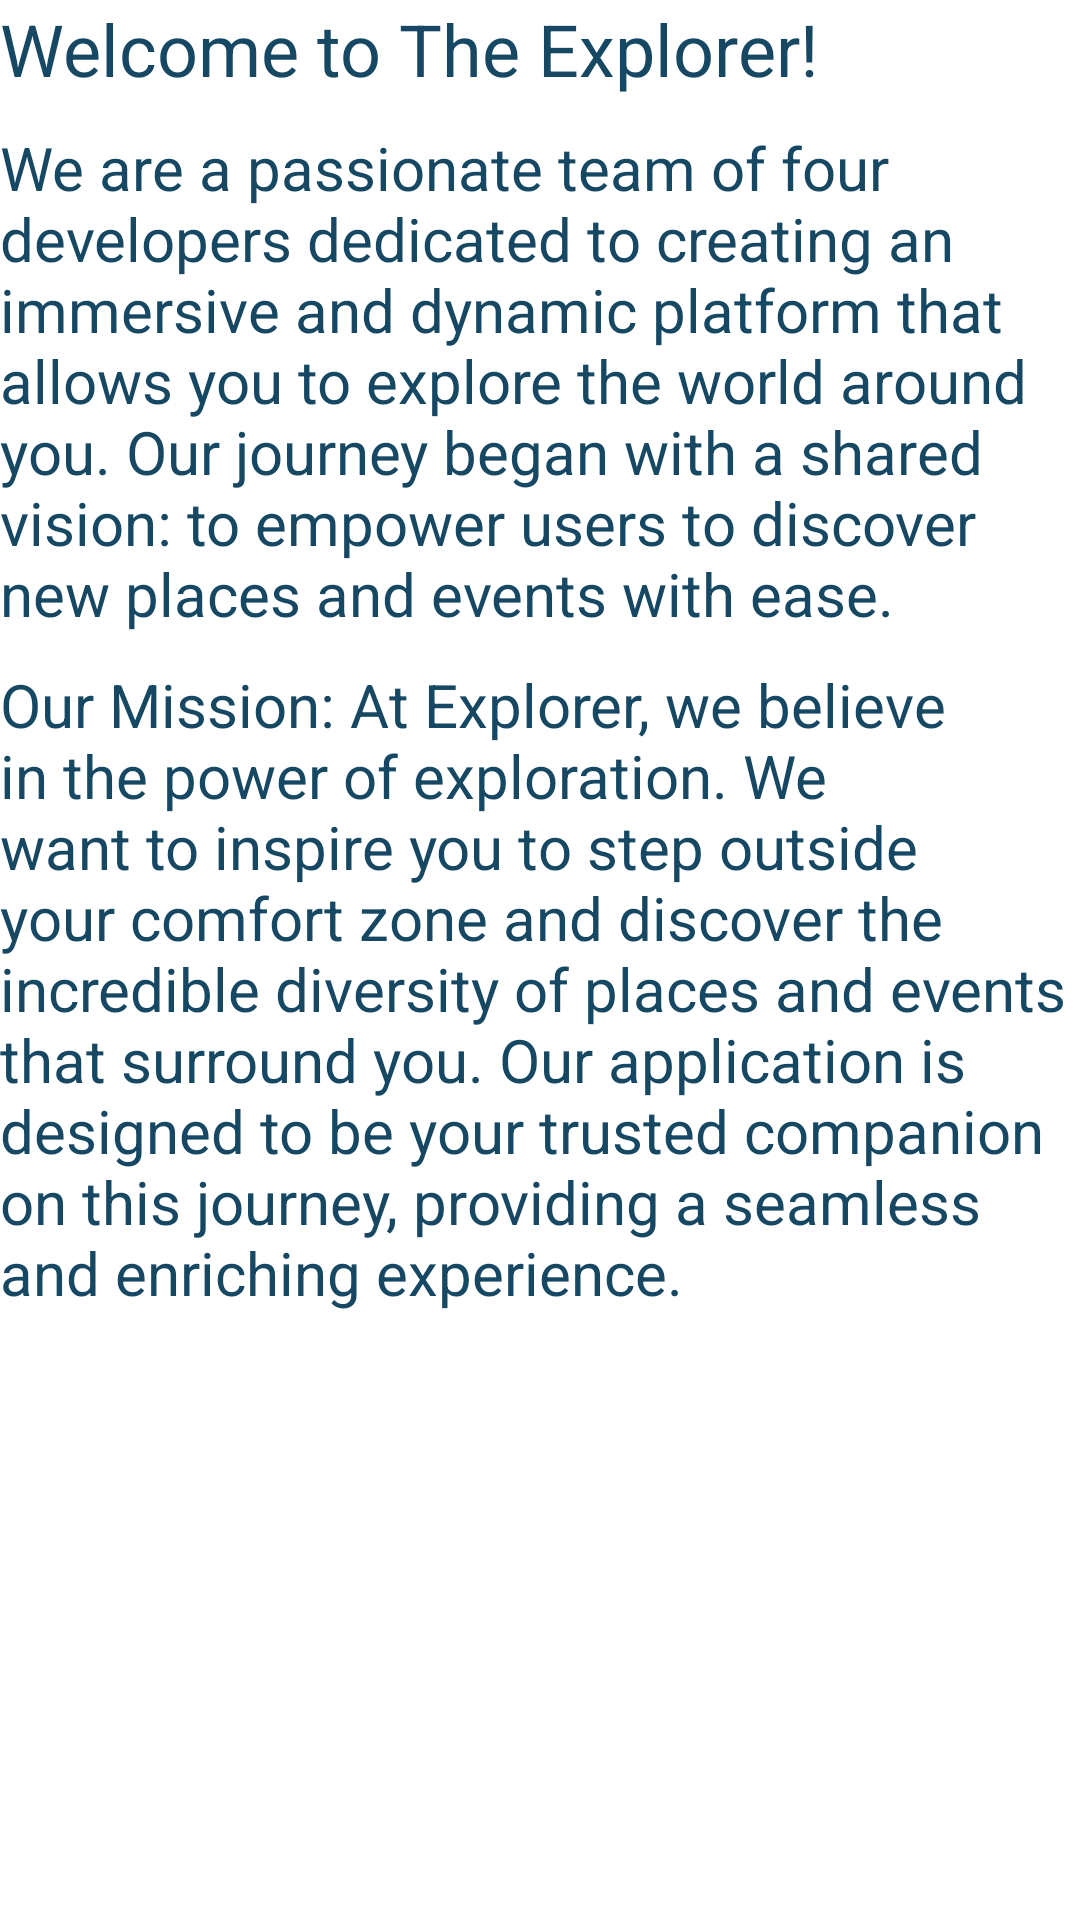

Produce the Android XML layout that renders to this screen, including the resource entries it uses.
<!-- AndroidManifest.xml: application theme Theme.Capstone -->
<!-- res/layout/fragment_about_us.xml -->
<?xml version="1.0" encoding="utf-8"?>
<androidx.constraintlayout.widget.ConstraintLayout xmlns:android="http://schemas.android.com/apk/res/android"
    xmlns:app="http://schemas.android.com/apk/res-auto"
    xmlns:tools="http://schemas.android.com/tools"
    android:id="@+id/frameLayout2"
    android:layout_width="match_parent"
    android:layout_height="match_parent"
    android:layout_margin="@dimen/_10dp"
    tools:context=".ui.AboutUsFragment">

    <ScrollView
        android:layout_width="match_parent"
        android:layout_height="match_parent" >

        <LinearLayout
            android:layout_width="match_parent"
            android:layout_height="wrap_content"
            android:orientation="vertical">

            <LinearLayout
                android:layout_width="match_parent"
                android:layout_height="match_parent"
                android:orientation="vertical">

                <TextView
                    android:id="@+id/textView9"
                    android:layout_width="match_parent"
                    android:layout_height="wrap_content"
                    android:textSize="@dimen/_24sp"
                    android:text="@string/txt_title_about" />
            </LinearLayout>

            <LinearLayout
                android:layout_width="match_parent"
                android:layout_height="wrap_content"
                android:layout_marginTop="@dimen/_10dp"
                android:orientation="vertical">

                <TextView
                    android:id="@+id/textView11"
                    android:layout_width="match_parent"
                    android:layout_height="wrap_content"
                    android:textSize="@dimen/_20sp"
                    android:text="@string/txt_body_about" />
            </LinearLayout>

            <LinearLayout
                android:layout_width="match_parent"
                android:layout_height="wrap_content"
                android:layout_marginTop="@dimen/_10dp"
                android:orientation="vertical">

                <TextView
                    android:id="@+id/textView12"
                    android:layout_width="match_parent"
                    android:layout_height="wrap_content"
                    android:textSize="@dimen/_20sp"
                    android:text="@string/txt_mission_about" />
            </LinearLayout>
        </LinearLayout>
    </ScrollView>

</androidx.constraintlayout.widget.ConstraintLayout>
<!-- resources referenced by this layout -->
<resources>
  <dimen name="_10dp">10dp</dimen>
  <dimen name="_20sp">20sp</dimen>
  <dimen name="_24sp">24sp</dimen>
  <string name="txt_body_about">We are a passionate team of four developers dedicated to creating an immersive and dynamic platform that allows you to explore the world around you. Our journey began with a shared vision: to empower users to discover new places and events with ease.</string>
  <string name="txt_mission_about">Our Mission: At Explorer, we believe in the power of exploration. We want to inspire you to step outside your comfort zone and discover the incredible diversity of places and events that surround you. Our application is designed to be your trusted companion on this journey, providing a seamless and enriching experience.</string>
  <string name="txt_title_about">Welcome to The Explorer!</string>
  <style name="Theme.Capstone" parent="Base.Theme.Capstone" />
  <style name="Base.Theme.Capstone" parent="Theme.Material3.Light">
          
          
          <item name="fontFamily">@font/alata</item>
          <item name="android:textColor">#164863</item>
          <item name="android:statusBarColor">#fff</item>
          <item name="android:textColorPrimary">#DDF2FD</item>
          <item name="colorPrimary">#427D9D</item>
          <item name="android:windowLightStatusBar">true</item>
  
          <item name="android:windowBackground">#fff</item>
          <item name="android:actionBarStyle">@style/AppTheme.AppBarOverlay</item>
  
      </style>
  <style name="AppTheme.AppBarOverlay" parent="ThemeOverlay.AppCompat.ActionBar">
          <item name="android:textColor">#DDF2FD</item>
      </style>
</resources>
